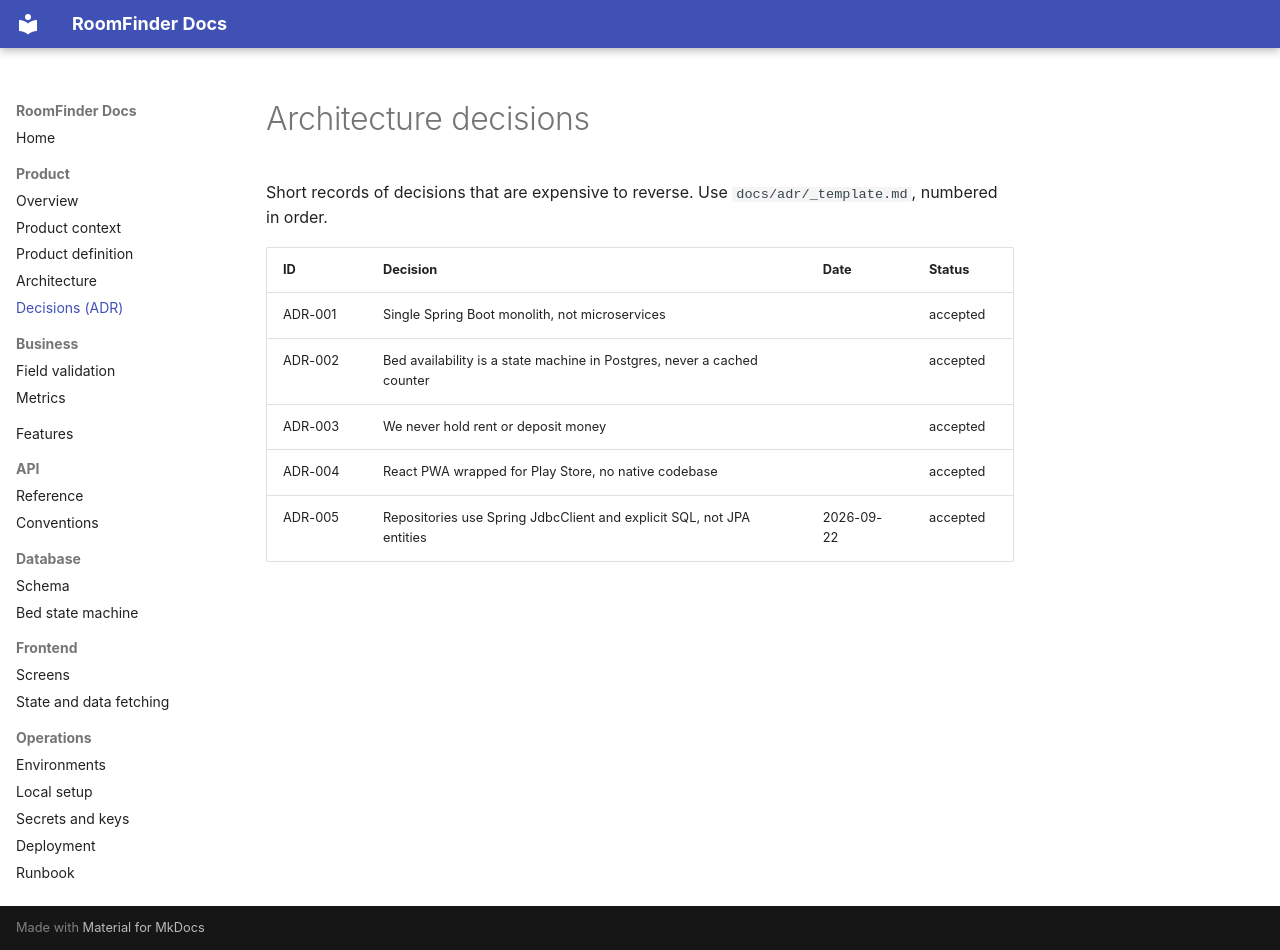

repository: itzmuthuhere/roomfinder · page: adr/index.html · generator: mkdocs

# Architecture decisions

Short records of decisions that are expensive to reverse. Use `docs/adr/_template.md`, numbered in order.

| ID | Decision | Date | Status |
| --- | --- | --- | --- |
| ADR-001 | Single Spring Boot monolith, not microservices | | accepted |
| ADR-002 | Bed availability is a state machine in Postgres, never a cached counter | | accepted |
| ADR-003 | We never hold rent or deposit money | | accepted |
| ADR-004 | React PWA wrapped for Play Store, no native codebase | | accepted |
| ADR-005 | Repositories use Spring JdbcClient and explicit SQL, not JPA entities | 2026-09-22 | accepted |
